Run: headless pygame with SDL's dummy video driver; simulated clock (each Clock.tick advances the game by its frame time, no real sleeping); random seed 0; keys injected as events and as key.get_pressed() state; no mouse input.
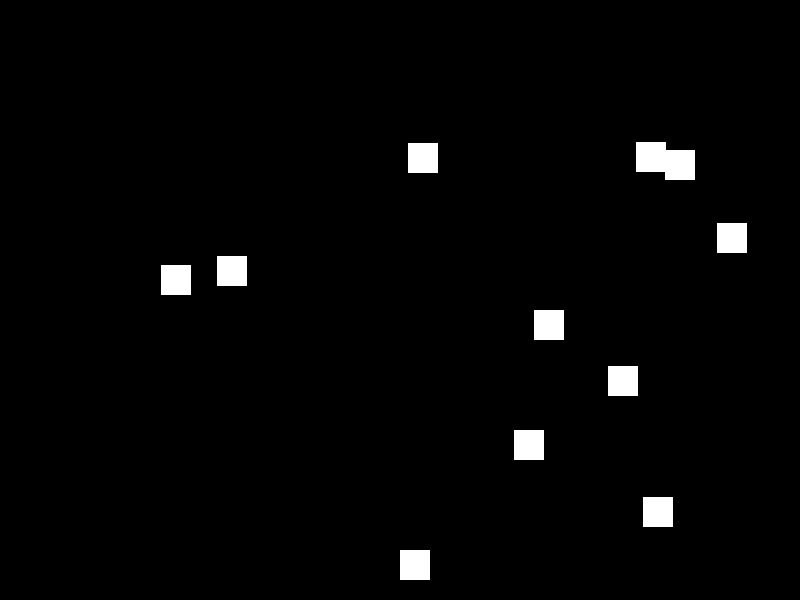
Frame 1 of 4 · flips 1–60 · no input
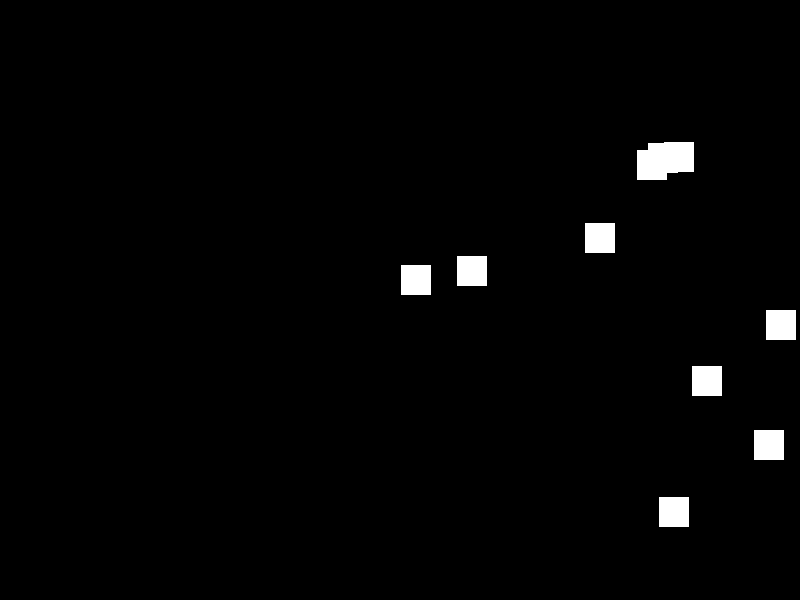
Frame 2 of 4 · flips 61–180 · tapped SPACE, RETURN · held RIGHT (→), D
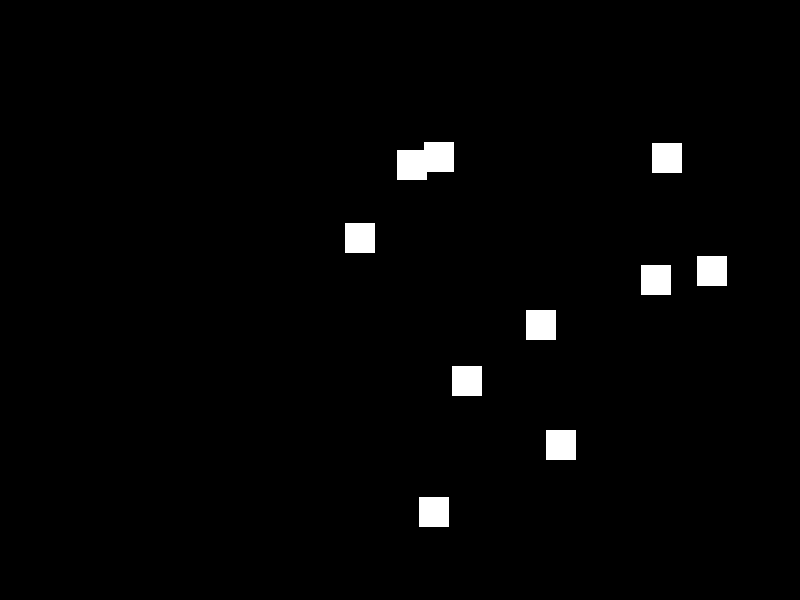
Frame 3 of 4 · flips 181–300 · held DOWN (↓), S
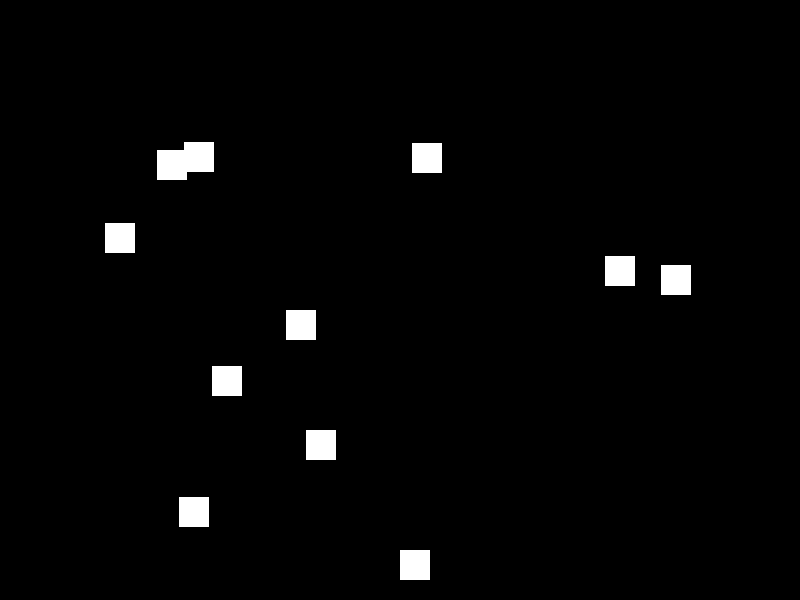
Frame 4 of 4 · flips 301–420 · held LEFT (←), A, UP (↑), W

The pygame program that drew these frames:

import pygame

# 初始化Pygame
pygame.init()

# 设置屏幕尺寸
screen_width = 800
screen_height = 600
screen = pygame.display.set_mode((screen_width, screen_height))

# 游戏标题
pygame.display.set_caption("魂斗罗游戏")

# 游戏时钟
clock = pygame.time.Clock()

# 定义颜色
BLACK = (0, 0, 0)
WHITE = (255, 255, 255)


# 玩家类
class Player(pygame.sprite.Sprite):
    def __init__(self):
        super().__init__()
        self.image = pygame.Surface([30, 30])
        self.image.fill(WHITE)
        self.rect = self.image.get_rect()
        self.rect.x = screen_width // 2
        self.rect.y = screen_height - 50

    def update(self):
        # 获取键盘输入
        keys = pygame.key.get_pressed()
        if keys[pygame.K_LEFT]:
            self.rect.x -= 5
        if keys[pygame.K_RIGHT]:
            self.rect.x += 5


import random


class Enemy(pygame.sprite.Sprite):
    def __init__(self):
        super().__init__()
        self.image = pygame.Surface([30, 30])
        self.image.fill(WHITE)
        self.rect = self.image.get_rect()
        self.rect.x = random.randint(0, screen_width - 30)
        self.rect.y = random.randint(0, screen_height - 30)
        self.direction = 1  # 初始方向为向右

    def update(self):
        # 敌人AI逻辑
        self.rect.x += self.direction * 2  # 每次移动2个像素
        if self.rect.right >= screen_width or self.rect.left <= 0:
            self.direction *= -1  # 碰到边界时改变方向


# 创建玩家和敌人组
all_sprites = pygame.sprite.Group()
player = Player()
all_sprites.add(player)
enemies = pygame.sprite.Group()

# 创建10个敌人
for i in range(10):
    enemy = Enemy()
    all_sprites.add(enemy)
    enemies.add(enemy)


# 游戏主循环
running = True
while running:
    # 处理事件
    for event in pygame.event.get():
        if event.type == pygame.QUIT:
            running = False

    # 更新所有精灵
    all_sprites.update()

    # 绘制屏幕
    screen.fill(BLACK)
    all_sprites.draw(screen)

    # 更新屏幕
    pygame.display.flip()

    # 控制游戏速度
    clock.tick(60)

# 退出游戏
pygame.quit()
